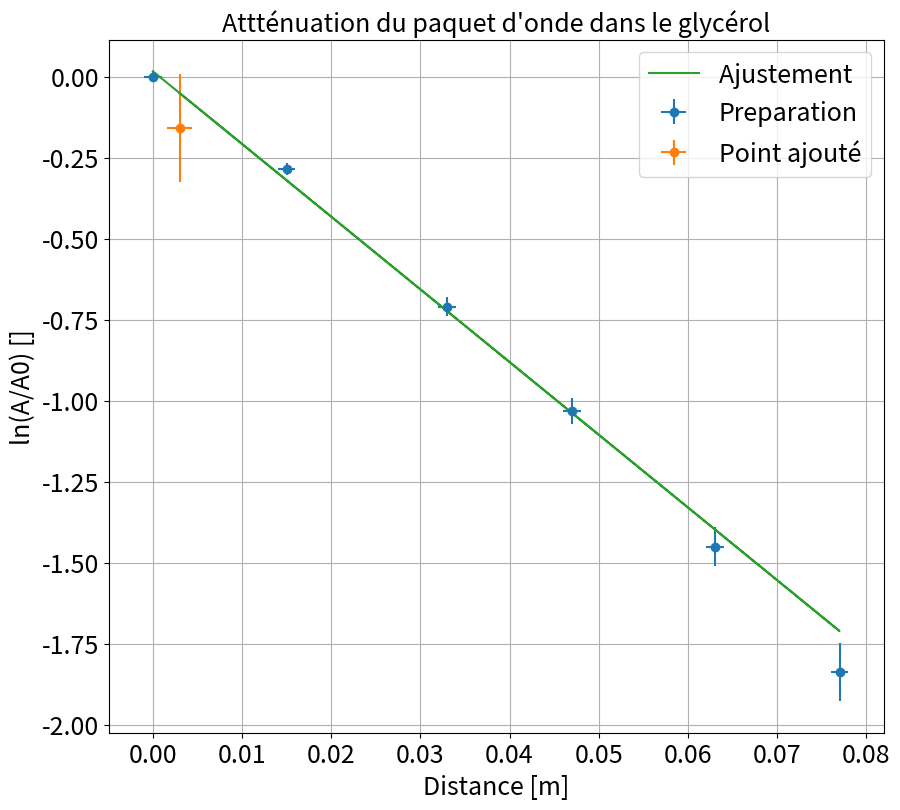
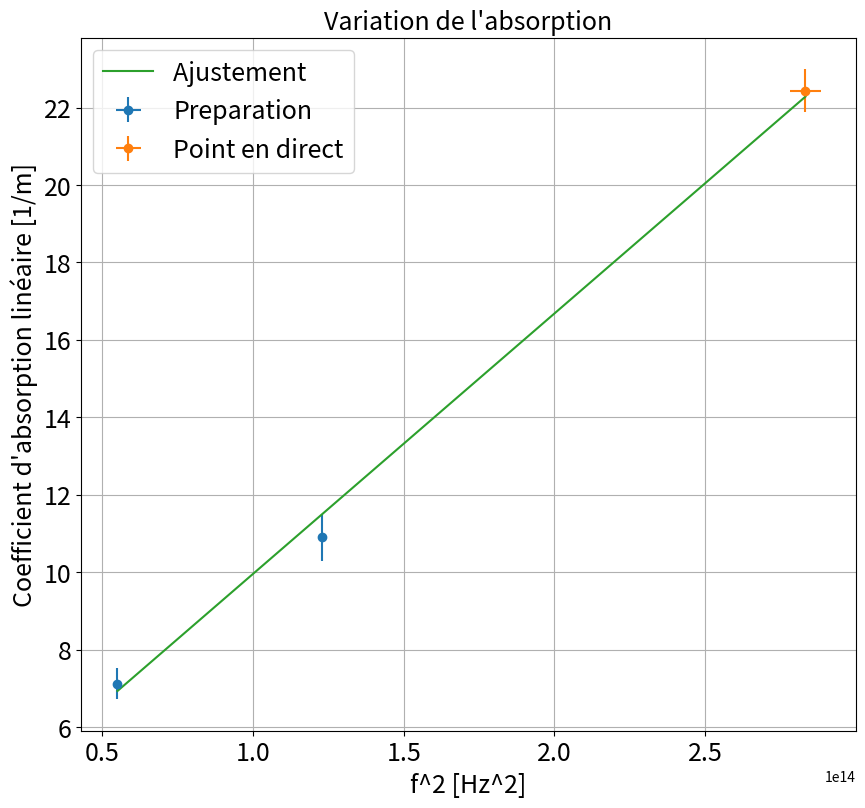

Write the Python code that produced these figures, in order.
"""
@Louis Heitz et Vincent Brémaud

"""

import numpy as np
import scipy as sp
import matplotlib.pyplot as plt
from scipy.optimize import curve_fit

ftsize=18

freq=1 # Mettre à 1 pour verifier la dependance en frequence.
'''
Prendre le module ECHOSCOPE.
Prendre la cuve sur lequel on peut translater la sonde réceptrice
Brancher la sonde émettrice et faire adaptation d'impédance sur l'entrée de cuve.
Placer la sonde réceptrice dans le bon sens et faire le trigger sur l'enveloppe a priori le trigger est pourrave
Mesurer l'amplitude du pic recu, le temps de propagation et la distance emetteur recepteur à partir d'une distance donnée. Nous avions comencé à 3cm l'un de l'autre pour la posito de reference.

L'idée de la manip est de montrer l'attenuation d'une onde acoustique dans un fluide.
Nous allons dans un premier temps montrer que comment cette amplitude decroit


Puis nous evaluerons l'evolution du facteur de relaxation avec la fréquence.
La fréquence peut se voir en regardant au sein du pulse l'oscillation produite. En fait la sonde envoie pendant un certain temps un signal d'une certaine amplitude avec une certaine fréquence.

'''


### Point en live
Tlive=np.array([1.12e-6/3]) #Mesure du temps entre trois oscillations (microsec)

xlive_in=np.array([6])*1e-2 #Position du récepteur (m)
ylive_in=np.array([0.6]) # Amplitude du maximum (V)

xliverr_in=np.array([1])*1e-3
yliverr_in=np.array([0.05])

if len(xlive_in)>0:
    xlive=xlive_in#-Position[0]
    ylive=np.log(ylive_in)#/Amplitude[0])
else:
    xlive=np.array([])
    ylive=np.array([])


if len(xlive_in)>0:
    xliverr=xliverr_in*np.sqrt(2)
    yliverr=2*yliverr_in/ylive_in
else:
    xliverr=np.array([])
    yliverr=np.array([])


### Données


#Autres fréquences mesurées.
'''
T=2.54e-6/3
Amplitude=np.array([1.27,1.23,1.14,1.056,0.975,0.893,0.856])
temps=np.array([0,6.4,13.38,18.54,24.96,29.86,34.5])*1e-6
Position=np.array([6.3,7.5,8.9,9.9,11.2,12.1,13])*1e-2

T=1.7e-6/3
Amplitude=np.array([1.42,1.337,1.287,1.143,1.03,0.906,0.806,0.656])
temps=np.array([0,19,24.2,34.2,42.5,48,54.6,64.1])*1e-6
Position=np.array([3,4.5,5.4,7.4,9,10,11.2,13.1])*1e-2
'''

T=1.12e-6/3 #Période du signal
Amplitude=np.array([0.704,0.529,0.346,0.251,0.165,0.112])
temps=np.array([0,8.3,17.76,24.94,33.18,40.9])*1e-6
Position=np.array([5.7,7.2,9,10.4,12,13.4])*1e-2

#print(Position/temps)

cson=1915
f=1/T
Amplitude_dat=Amplitude/Amplitude[0]#Normalise l'amplitude
Position_dat=Position-Position[0]#Pour que la position initiale soit la référence
decrement=np.log(Amplitude_dat)

xdata=Position_dat
ydata=decrement


if len(xlive_in)>0:
    xlive=xlive_in-Position[0]
    ylive=np.log(ylive_in/Amplitude[0])

### Incertitudes

dAmplitude=10e-3
dtemps=140e-9
dPosition=1e-3

xerrdata=np.array([dPosition]*len(xdata))
yerrdata=dAmplitude/Amplitude


if len(xliverr) >0 :
    xerr=np.concatenate((xerrdata,xliverr))
    yerr=np.concatenate((yerrdata,yliverr))

if len(xliverr)== 0 :
    xerr=xerrdata
    yerr=yerrdata

### Données fit

debut=0
fin=len(xdata)+1

if len(xlive) >0 :
    xlive=np.array(xlive)
    ylive=np.array(ylive)
    xfit=np.concatenate((xdata[debut:fin],xlive))
    yfit=np.concatenate((ydata[debut:fin],ylive))


if len(xlive) == 0 :
    xfit=xdata[debut:fin]
    yfit=ydata[debut:fin]


### Noms axes et titre

ystr="ln(A/A0) []"
xstr="Distance [m]"
titlestr="Attténuation du paquet d'onde dans le glycérol"

### Ajustement

def func(x,a,b):
    return  a*x + b

popt, pcov = curve_fit(func, xfit, yfit,sigma=yerr[debut:fin],absolute_sigma=True)
a,b=popt
ua,ub=np.sqrt(pcov[0,0]),np.sqrt(pcov[1,1])
print('\nAtténuation à une fréquence donnée')
print("y =  ax + b \na = " + str(a) + "\nb = " + str(b))
print("ua = " + str(ua) + "\nub = " + str(ub) )

### Tracé de la courbe

plt.figure(figsize=(10,9))
plt.errorbar(xdata,ydata,yerr=yerrdata,fmt='o',xerr=xerrdata,label='Preparation')
if len(xlive)>0:
    plt.errorbar(xlive,ylive,yerr=yliverr,xerr=xliverr,fmt='o',label='Point ajouté')
plt.plot(xfit,func(xfit,a,b),label='Ajustement ')
plt.title(titlestr,fontsize=ftsize)
plt.grid(True)
plt.xticks(fontsize=ftsize)
plt.yticks(fontsize=ftsize)
plt.legend(fontsize=ftsize)
plt.xlabel(xstr,fontsize=ftsize)
plt.ylabel(ystr,fontsize=ftsize)
plt.show()


### Récupération paramètres de fit



eta=1.49
rho=1.26e3
omega=2*np.pi*f
cson=1915
alpha_th=eta*omega**2/(2*rho*cson**3) # On suppose ici le fluide incompressible, on a pas trop moyen de le verifier.


print('\nalpha_th : ' + str(alpha_th)+ ' m')

alpha=np.abs(a)

print('alpha_exp : ' + str(alpha)+ ' m')
print('u(alpha_exp) : ' + str(ua)+ ' m')


## Verification hypothèses

'''
On verifie que le temps de relaxation du fluide est bien plus petit que la periode d'oscillation.
'''

tau=eta/(rho*cson**2)
print('omega*tau = '+str(omega*tau)) # On verifie bien que cette approximation est valide.












if freq==1:



    ### Point en live

    Tlive=np.array([1.12])*1e-6/3 #Mesure du temps entre trois oscillations (microsec)
    dTlive=np.array([0.01])*1e-6/3

    xlive=(2*np.pi/Tlive)**2
    ylive=np.array([-a])

    xliverr=2*(2*np.pi/Tlive)*2*np.pi*dTlive/Tlive**2
    yliverr=np.array([ua])

    ### Données
    T=np.array([2.54e-6/3,1.7e-6/3])

    f2=(2*np.pi/T)**2
    alpha=np.array([7.12,10.9])

    xdata=f2
    ydata=alpha

    ### Incertitudes
    dT=0.01e-6/3
    ualpha=np.array([0.4,0.6])

    uf2 = 2*(2*np.pi/T)*2*np.pi*dT/T**2

    xerrdata=uf2
    yerrdata=ualpha


    if len(xliverr) >0 :
        xerr=np.concatenate((xerrdata,xliverr))
        yerr=np.concatenate((yerrdata,yliverr))

    if len(xliverr)== 0 :
        xerr=xerrdata
        yerr=yerrdata

    ### Données fit

    debut=0  #
    fin=len(xdata)+1

    if len(xlive) >0 :
        xlive=np.array(xlive)
        ylive=np.array(ylive)
        xfit=np.concatenate((xdata[debut:fin],xlive))
        yfit=np.concatenate((ydata[debut:fin],ylive))


    if len(xlive) == 0 :
        xfit=xdata[debut:fin]
        yfit=ydata[debut:fin]


    poptf, pcovf = curve_fit(func, xfit, yfit,sigma=yerr[debut:fin],absolute_sigma=True)
    af,bf=poptf
    uaf,ubf=np.sqrt(pcovf[0,0]),np.sqrt(pcovf[1,1])


    plt.figure(figsize=(10,9))
    plt.errorbar(xdata,ydata,yerr=yerrdata,xerr=xerrdata,fmt='o',label='Preparation')
    if len(xlive)>0:
        plt.errorbar(xlive,ylive,yerr=yliverr,xerr=xliverr,fmt='o',label='Point en direct')
    plt.plot(xfit,func(xfit,*poptf),label='Ajustement ')
    plt.title('Variation de l\'absorption',fontsize=ftsize)
    plt.grid(True)
    plt.xticks(fontsize=ftsize)
    plt.yticks(fontsize=ftsize)
    plt.legend(fontsize=ftsize)
    plt.xlabel('f^2 [Hz^2]',fontsize=ftsize)
    plt.ylabel('Coefficient d\'absorption linéaire [1/m]',fontsize=ftsize)
    plt.show()

    ## Extraction du parametre de fit

    print('\nAjustement en fonction de la fréquence \n')
    print("y =  ax + b \na = " + str(af) + "\nb = " + str(bf))
    print("ua = " + str(uaf) + "\nub = " + str(ubf) )


    Pth=eta/(2*rho*cson**3)
    print('Valeur théorique de la pente : ' + str(Pth) + ' m s^2') # Commenter qu'on pourrait peut être remettre en cause avec la seconde viscoité. Peut être aussi que l'on ne connait pas assez bien le parametre de viscosité ou la vitesse du son dans le glycerol.